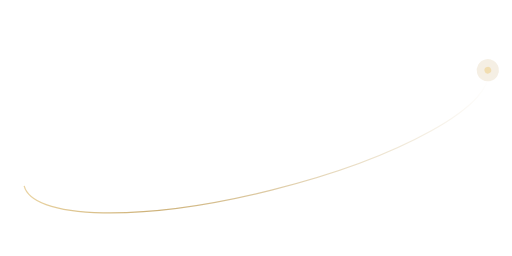
t = 0.00 s
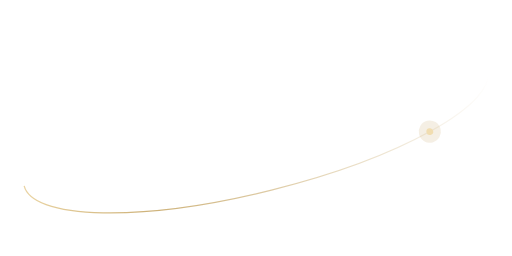
t = 1.75 s
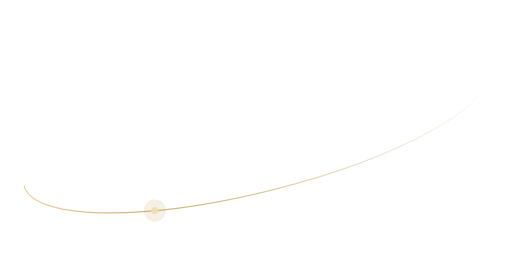
t = 3.50 s
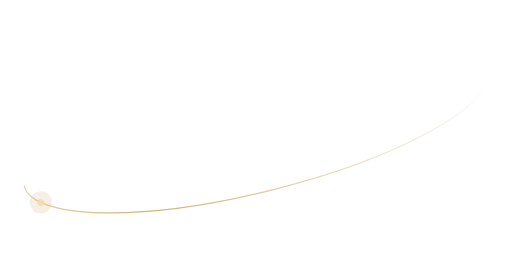
t = 5.25 s

The animated SVG that drew these frames (rendered in a browser with its animation timeline set to each time). Animation: 2 SMIL elements (animateMotion=2); one cycle of 7.00 s, repeats indefinitely.

<svg xmlns="http://www.w3.org/2000/svg" viewBox="0 0 1200 600" width="1200" height="600" aria-hidden="true">
  <!-- Camada da FRENTE: fica na frente da foto. Metade inferior da elipse, com rastro de luz. -->
  <defs>
    <linearGradient id="rastro" x1="1" y1="0" x2="0" y2="0">
      <stop offset="0" stop-color="#C8A96A" stop-opacity="0"/>
      <stop offset="0.75" stop-color="#C8A96A" stop-opacity="0.9"/>
      <stop offset="1" stop-color="#E9D3A2" stop-opacity="1"/>
    </linearGradient>
  </defs>
  <g transform="rotate(-14 600 300)">
    <path id="arcoFrente" d="M40 300 A560 150 0 0 0 1160 300" fill="none" stroke="url(#rastro)" stroke-width="3"/>
    <circle r="26" fill="#C8A96A" opacity="0.18"><animateMotion dur="7s" repeatCount="indefinite" keyPoints="1;0" keyTimes="0;1" calcMode="spline" keySplines=".45 0 .25 1"><mpath href="#arcoFrente"/></animateMotion></circle>
    <circle r="8" fill="#F1DDB0"><animateMotion dur="7s" repeatCount="indefinite" keyPoints="1;0" keyTimes="0;1" calcMode="spline" keySplines=".45 0 .25 1"><mpath href="#arcoFrente"/></animateMotion></circle>
  </g>
</svg>
